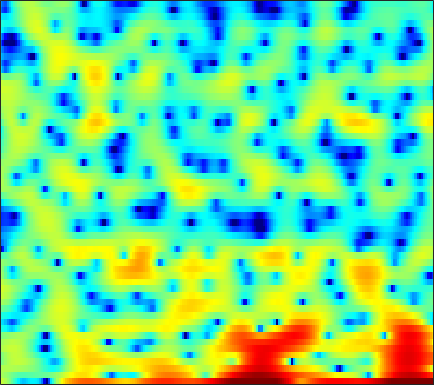

The table this chart was drawn from, first rows:
3.2526, 2.7811, 1.9985, 1.0023, 0.072717, -1.3038, -2.9569, -4.3173, -6.147, -7.6301, -8.2352, -8.0463, -7.3941, -6.6805, -6.2467, -6.1202, -6.2968, -6.8175, -8.4446, -11.176, -17.953, -44.693, -13.47, -6.8806
1.734, 1.449, 0.9806, 0.4324, -0.006683, -0.6153, -1.165, -1.544, -1.935, -2.168, -2.23, -2.193, -2.07, -1.906, -1.777, -1.617, -1.488, -1.416, -1.337, -1.278, -1.172, -1.063, -0.8368, -0.4863
1.884, 1.932, 1.99, 2.002, 1.994, 1.956, 1.885, 1.808, 1.681, 1.518, 1.341, 1.175, 0.9147, 0.5972, 0.3212, -0.1041, -0.6004, -1.028, -1.672, -2.399, -3.183, -3.79, -4.528, -5.091
-0.5449, 0.2477, 1.109, 1.77, 2.151, 2.527, 2.755, 2.839, 2.848, 2.743, 2.54, 2.324, 1.933, 1.454, 1.031, 0.3911, -0.3505, -0.9636, -1.884, -2.936, -4.141, -5.158, -6.673, -8.324
-0.2939, 0.4709, 1.304, 1.933, 2.291, 2.631, 2.798, 2.825, 2.725, 2.472, 2.074, 1.68, 1.025, 0.2455, -0.4194, -1.412, -2.478, -3.304, -4.339, -5.231, -5.804, -5.968, -5.833, -5.343
1.832, 2.16, 2.549, 2.846, 3.006, 3.116, 3.081, 2.988, 2.734, 2.322, 1.744, 1.191, 0.288, -0.8285, -1.843, -3.493, -5.52, -7.432, -10.77, -16.12, -28.07, -21.9, -13.73, -9.44
1.383, 1.685, 2.019, 2.262, 2.406, 2.513, 2.511, 2.443, 2.242, 1.907, 1.421, 0.9468, 0.1701, -0.8028, -1.655, -2.93, -4.317, -5.404, -6.745, -7.82, -8.282, -8.196, -7.438, -6.145
-0.1789, 0.1087, 0.385, 0.5943, 0.732, 0.9097, 1.088, 1.238, 1.413, 1.516, 1.499, 1.381, 1.042, 0.4859, -0.1153, -1.194, -2.694, -4.142, -6.762, -10.8, -19.2, -26.95, -12.55, -7.074
-4.345, -4.604, -5.391, -6.563, -7.473, -8.009, -7.143, -5.875, -4.089, -2.518, -1.311, -0.6425, -0.02559, 0.2992, 0.3792, 0.2942, 0.003533, -0.3006, -0.7709, -1.187, -1.373, -1.223, -0.6209, 0.3011
-6.692, -7.271, -8.55, -10.49, -12.24, -13.77, -12.63, -10.68, -8.183, -6.201, -4.65, -3.73, -2.717, -1.895, -1.388, -0.7959, -0.2929, 0.05487, 0.4866, 0.8954, 1.327, 1.661, 2.121, 2.582
-4.271, -4.489, -4.883, -5.368, -5.745, -6.163, -6.427, -6.508, -6.531, -6.42, -6.217, -5.964, -5.436, -4.714, -4.063, -3.095, -2.098, -1.364, -0.4435, 0.4126, 1.204, 1.742, 2.375, 2.908
-0.8991, -1.141, -1.582, -2.149, -2.68, -3.528, -4.575, -5.522, -7.07, -9.041, -11.46, -13.36, -14.23, -12.07, -9.856, -7.18, -4.971, -3.58, -1.999, -0.6533, 0.5078, 1.259, 2.127, 2.849
1.585, 1.333, 0.8547, 0.2106, -0.3877, -1.361, -2.558, -3.638, -5.347, -7.404, -9.736, -11.36, -12.26, -11.19, -9.794, -7.871, -6.142, -4.946, -3.477, -2.096, -0.8328, 0.05186, 1.109, 2.024
3.033, 2.83, 2.431, 1.906, 1.424, 0.6675, -0.2061, -0.9266, -1.971, -3.064, -4.15, -4.924, -5.869, -6.717, -7.277, -7.914, -8.252, -8.121, -7.162, -5.527, -3.661, -2.332, -0.7268, 0.5836
3.548, 3.334, 2.963, 2.49, 2.097, 1.532, 0.9176, 0.4324, -0.2621, -1.021, -1.889, -2.635, -3.825, -5.359, -6.882, -9.777, -14.77, -21.62, -16.73, -9.817, -5.828, -3.711, -1.598, -0.05364
2.774, 2.347, 1.693, 1.005, 0.5253, -0.0002098, -0.3493, -0.5085, -0.6287, -0.735, -0.8983, -1.099, -1.494, -2.029, -2.504, -3.155, -3.649, -3.768, -3.472, -2.724, -1.737, -0.961, -0.03993, 0.7206
1.403, 0.3941, -1.324, -3.397, -5.048, -6.543, -6.159, -4.978, -3.219, -1.789, -0.7421, -0.1769, 0.3345, 0.6159, 0.7319, 0.8043, 0.843, 0.8703, 0.9392, 1.023, 1.134, 1.216, 1.286, 1.301
1.081, -0.02967, -1.987, -4.657, -7.19, -10.06, -8.604, -6.074, -3.222, -1.186, 0.2371, 0.9947, 1.696, 2.131, 2.317, 2.43, 2.418, 2.348, 2.188, 1.944, 1.599, 1.232, 0.6142, -0.1276
1.032, 0.5915, 0.0397, -0.4182, -0.6288, -0.6468, -0.3267, 0.08442, 0.7679, 1.416, 1.933, 2.192, 2.342, 2.287, 2.136, 1.827, 1.475, 1.234, 0.9399, 0.6613, 0.244, -0.2411, -1.277, -3.065
-2.396, -2.356, -1.843, -1.068, -0.423, 0.4131, 1.161, 1.648, 2.143, 2.458, 2.51, 2.367, 1.863, 0.9456, -0.05197, -1.76, -3.62, -4.589, -4.453, -3.155, -1.837, -1.141, -0.7075, -0.7833
-20.92, -15.76, -9.677, -6.045, -4.149, -2.236, -0.8335, -0.03984, 0.7166, 1.149, 1.249, 1.077, 0.4825, -0.6186, -1.876, -4.325, -7.894, -10.56, -9.303, -5.437, -2.551, -1.031, 0.3856, 1.349
-11.54, -11.02, -9.464, -7.617, -6.318, -4.77, -3.471, -2.653, -1.763, -1.113, -0.6787, -0.5084, -0.4682, -0.6262, -0.839, -1.183, -1.438, -1.461, -1.184, -0.5825, 0.1977, 0.793, 1.517, 2.115
-10.18, -9.806, -9.115, -8.248, -7.53, -6.538, -5.527, -4.783, -3.838, -2.952, -2.156, -1.618, -1.001, -0.4891, -0.1625, 0.2223, 0.5811, 0.8473, 1.214, 1.59, 1.96, 2.21, 2.497, 2.695
-12.25, -11.76, -11.18, -10.62, -10.14, -9.408, -8.493, -7.673, -6.424, -5.083, -3.761, -2.818, -1.668, -0.6554, 0.008202, 0.7796, 1.426, 1.838, 2.301, 2.669, 2.939, 3.079, 3.172, 3.151
-14.94, -14.42, -14.15, -14.38, -14.85, -15.54, -15.3, -13.9, -11.09, -8.238, -5.753, -4.166, -2.375, -0.9093, 0.01238, 1.03, 1.836, 2.322, 2.826, 3.179, 3.395, 3.475, 3.466, 3.33
-15.14, -14.55, -14.34, -14.94, -16.14, -19, -21.34, -18.17, -12.72, -8.666, -5.662, -3.877, -1.957, -0.4414, 0.4753, 1.454, 2.203, 2.629, 3.041, 3.296, 3.411, 3.405, 3.296, 3.066
-12.1, -11.09, -10.11, -9.442, -9.036, -8.483, -7.672, -6.805, -5.356, -3.762, -2.227, -1.181, 0.03743, 1.025, 1.619, 2.228, 2.648, 2.851, 2.997, 3.023, 2.942, 2.818, 2.565, 2.205
-7.232, -6.112, -4.887, -3.904, -3.267, -2.489, -1.734, -1.165, -0.3872, 0.3817, 1.104, 1.594, 2.129, 2.506, 2.672, 2.731, 2.604, 2.415, 2.07, 1.688, 1.338, 1.13, 0.865, 0.5447
-1.889, -1.262, -0.5558, 0.01004, 0.3653, 0.7757, 1.163, 1.458, 1.847, 2.222, 2.563, 2.758, 2.89, 2.837, 2.632, 2.103, 1.229, 0.3245, -1.207, -2.892, -4.033, -4.061, -3.192, -2.165
1.398, 1.434, 1.352, 1.139, 0.9263, 0.6344, 0.4203, 0.3725, 0.4979, 0.811, 1.199, 1.452, 1.652, 1.61, 1.374, 0.7147, -0.4337, -1.731, -4.34, -8.713, -15.89, -13.49, -7.095, -3.487
2.077, 1.632, 0.7742, -0.447, -1.648, -3.631, -5.782, -6.87, -6.499, -4.796, -3.136, -2.173, -1.302, -0.8571, -0.7466, -0.8553, -1.209, -1.592, -2.159, -2.62, -2.678, -2.338, -1.395, -0.2042
1.803, 1.243, 0.1743, -1.386, -3.001, -6, -10.32, -13.64, -12.02, -8.194, -5.801, -4.697, -3.881, -3.565, -3.523, -3.525, -3.411, -3.171, -2.637, -1.906, -1.056, -0.3859, 0.536, 1.438
1.63, 1.409, 0.9162, 0.1921, -0.4764, -1.455, -2.388, -2.929, -3.333, -3.496, -3.65, -3.947, -4.719, -6.107, -7.573, -9.812, -10.6, -9.226, -6.436, -3.94, -1.948, -0.7415, 0.5797, 1.613
0.7422, 1.04, 1.28, 1.345, 1.288, 1.096, 0.8072, 0.5455, 0.117, -0.436, -1.173, -1.918, -3.294, -5.264, -7.261, -10.55, -12.12, -10.23, -6.796, -4.087, -2.107, -0.9694, 0.2149, 1.093
-1.208, -0.3361, 0.5723, 1.23, 1.573, 1.853, 1.96, 1.934, 1.761, 1.435, 0.9325, 0.4529, -0.3069, -1.146, -1.763, -2.428, -2.744, -2.695, -2.336, -1.814, -1.28, -0.9218, -0.5587, -0.2918
-2.629, -1.476, -0.2085, 0.7863, 1.379, 1.983, 2.386, 2.562, 2.651, 2.586, 2.384, 2.153, 1.761, 1.305, 0.9432, 0.4647, 0.01155, -0.2977, -0.6798, -1.044, -1.42, -1.73, -2.212, -2.774
-3.063, -1.954, -0.6117, 0.5393, 1.271, 2.062, 2.64, 2.947, 3.196, 3.279, 3.229, 3.106, 2.833, 2.444, 2.08, 1.505, 0.8215, 0.2348, -0.6413, -1.613, -2.676, -3.53, -4.713, -6.053
-4.2, -2.717, -0.9789, 0.4572, 1.321, 2.211, 2.836, 3.159, 3.419, 3.53, 3.51, 3.425, 3.22, 2.881, 2.523, 1.868, 0.981, 0.1264, -1.282, -3.015, -5.016, -6.547, -8.339, -9.489
-5.152, -2.89, -0.6166, 1, 1.855, 2.591, 2.955, 3.029, 2.963, 2.829, 2.731, 2.72, 2.762, 2.768, 2.662, 2.27, 1.502, 0.6135, -1.094, -3.589, -7.287, -11.62, -23.68, -17.92
-2.248, -0.6222, 1.071, 2.201, 2.675, 2.822, 2.376, 1.648, 0.1875, -1.529, -2.392, -1.881, -0.3294, 1.151, 1.928, 2.46, 2.426, 2.059, 1.116, -0.3187, -2.121, -3.535, -4.961, -5.252
-0.09528, 0.9625, 1.992, 2.559, 2.67, 2.34, 1.353, 0.07509, -2.654, -7.175, -11.85, -8.505, -3.659, -0.7402, 0.6345, 1.756, 2.261, 2.324, 2.083, 1.552, 0.8567, 0.3056, -0.3947, -0.9903
1.004, 1.59, 2.142, 2.425, 2.445, 2.194, 1.659, 1.095, 0.2249, -0.5775, -0.9742, -0.9018, -0.4315, 0.2265, 0.6806, 1.124, 1.345, 1.354, 1.179, 0.8193, 0.283, -0.2267, -1.01, -1.919
2.005, 2.273, 2.529, 2.653, 2.647, 2.519, 2.27, 2.023, 1.657, 1.298, 1.001, 0.8367, 0.7055, 0.624, 0.5804, 0.5008, 0.3711, 0.2287, -0.05091, -0.4509, -1.014, -1.556, -2.491, -3.71
2.797, 2.923, 3.028, 3.042, 2.997, 2.866, 2.644, 2.429, 2.085, 1.696, 1.262, 0.9204, 0.4611, 0.009168, -0.307, -0.671, -0.9648, -1.139, -1.342, -1.577, -1.895, -2.236, -2.905, -3.894
3.275, 3.318, 3.32, 3.263, 3.184, 3.013, 2.764, 2.517, 2.092, 1.543, 0.8663, 0.2673, -0.6573, -1.656, -2.403, -3.24, -3.693, -3.715, -3.376, -2.85, -2.367, -2.141, -2.049, -2.243
2.99, 2.886, 2.753, 2.658, 2.596, 2.495, 2.341, 2.151, 1.757, 1.15, 0.2866, -0.5726, -2.078, -4.149, -6.228, -9.917, -12.98, -11.42, -7.485, -4.465, -2.39, -1.294, -0.2939, 0.2786
0.19, -0.3452, -0.758, -0.7661, -0.5703, -0.1892, 0.1243, 0.2482, 0.2094, -0.09229, -0.7154, -1.399, -2.627, -4.297, -5.857, -8.164, -9.434, -8.489, -5.719, -3.009, -0.836, 0.446, 1.742, 2.625
-7.27, -10.08, -12.35, -10.31, -8.146, -5.919, -4.472, -3.777, -3.268, -3.153, -3.356, -3.676, -4.243, -4.807, -5.094, -5.146, -4.684, -3.97, -2.647, -1.105, 0.4019, 1.45, 2.636, 3.547
-10.04, -12.79, -14.93, -13.46, -11.63, -9.596, -8.195, -7.473, -6.924, -6.79, -7.072, -7.546, -8.454, -9.399, -9.793, -9.248, -7.501, -5.843, -3.615, -1.579, 0.185, 1.339, 2.607, 3.604
-8.423, -9.675, -10.88, -11.48, -11.49, -11.19, -10.63, -10.17, -9.658, -9.469, -9.731, -10.41, -12.19, -16.03, -22.76, -22.06, -12.23, -8.274, -4.597, -1.938, 0.1104, 1.336, 2.644, 3.649
-10.34, -12.2, -14.35, -15.7, -16.07, -15.78, -14.75, -13.72, -12.25, -10.93, -9.941, -9.442, -9.13, -8.948, -8.627, -7.556, -5.731, -4.151, -2.117, -0.33, 1.148, 2.049, 3.034, 3.777
-13.55, -17.84, -25.8, -30.61, -28.26, -26.72, -23.54, -19.64, -14.99, -11.41, -8.752, -7.17, -5.503, -4.118, -3.189, -2.022, -0.8836, -0.06451, 0.9352, 1.8, 2.495, 2.902, 3.298, 3.552
-10.21, -13.03, -16.79, -19.54, -20.73, -21.55, -19.39, -16.04, -11.66, -8.12, -5.356, -3.664, -1.808, -0.3218, 0.5906, 1.6, 2.381, 2.824, 3.222, 3.382, 3.302, 3.1, 2.655, 2.117
-5.004, -6.133, -7.396, -8.265, -8.527, -8.33, -7.396, -6.352, -4.666, -2.866, -1.162, -0.01011, 1.345, 2.444, 3.107, 3.775, 4.179, 4.3, 4.201, 3.759, 2.912, 1.95, 0.1531, -2.35
-4.024, -4.486, -4.9, -4.97, -4.807, -4.285, -3.497, -2.758, -1.643, -0.4944, 0.6244, 1.393, 2.298, 3.033, 3.461, 3.83, 3.962, 3.892, 3.544, 2.873, 1.809, 0.6868, -1.343, -4.219
-6.506, -6.864, -6.915, -6.397, -5.717, -4.557, -3.311, -2.371, -1.18, -0.09514, 0.8637, 1.489, 2.173, 2.69, 2.956, 3.147, 3.148, 3.024, 2.686, 2.159, 1.448, 0.8184, -0.1297, -1.071
-11.82, -14.11, -15.09, -11.95, -9.224, -6.265, -3.975, -2.588, -1.089, 0.1051, 1.037, 1.589, 2.134, 2.477, 2.607, 2.637, 2.513, 2.331, 2.002, 1.596, 1.165, 0.8498, 0.4693, 0.1769
-10.51, -12.37, -13.05, -10.22, -7.678, -4.878, -2.713, -1.437, -0.08875, 0.923, 1.649, 2.027, 2.338, 2.431, 2.375, 2.135, 1.73, 1.341, 0.7599, 0.1882, -0.2666, -0.48, -0.5258, -0.3528
